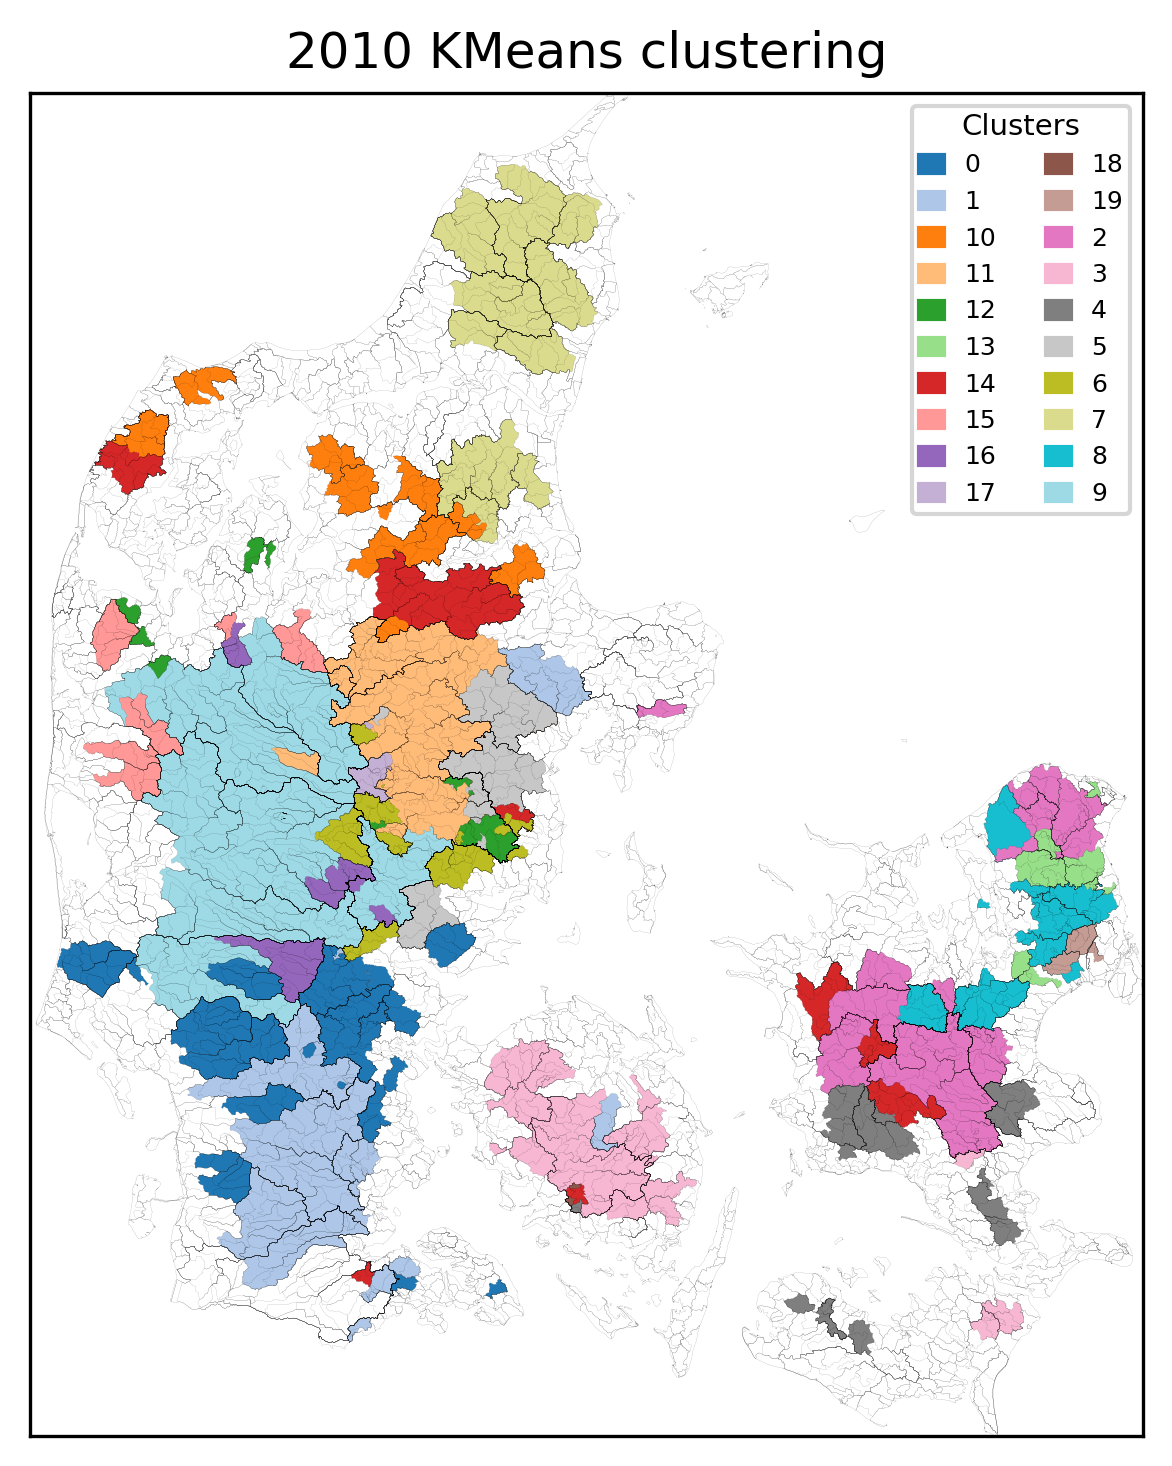

The data file committed next to this chart (first rows):
, Cluster
38000023, 0
37000038, 0
37000011, 0
36000012, 0
32000022, 0
33000004, 0
32000001, 0
31000032, 0
34000003, 0
36000018, 0
35000018, 0
35000013, 0
29000009, 0
30000052, 0
31000017, 0
34000002, 0
35000010, 0
35000006, 0
34000023, 0
34000019, 0
41000014, 0
41000016, 0
39000002, 0
39000001, 0
36000009, 1
37000259, 1
37000255, 1
38000107, 1
21000413, 1
37000034, 1
32000013, 1
36000008, 1
42000021, 1
42000020, 1
42000012, 1
42000014, 1
41000140, 1
41000020, 1
41000012, 1
41000141, 1
38000024, 1
38000047, 1
40000001, 1
42000074, 1
45000369, 1
45000043, 1
42000022, 1
48000007, 2
57000050, 2
56000007, 2
48000010, 2
48000004, 2
51000024, 2
49000227, 2
49000061, 2
49000057, 2
49000094, 2
50000056, 2
51000026, 2
23000083, 2
... 185 more rows
